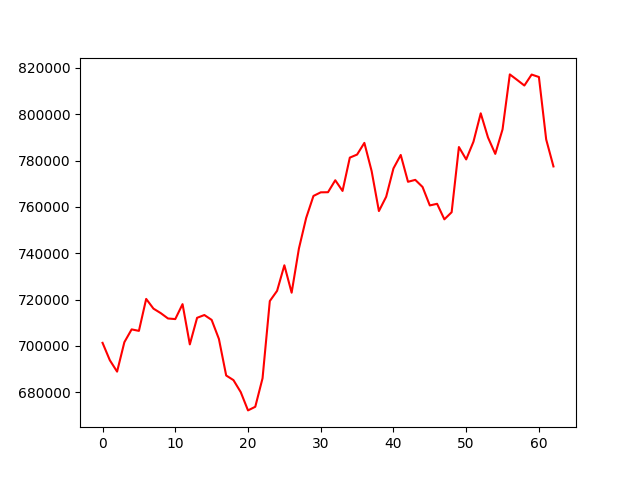

Data behind this chart, as committed beside it:
account_value, date, daily_return
701313, 2022-10-27, 
693819, 2022-10-28, -0.01069
688883, 2022-10-31, -0.007115
701593, 2022-11-01, 0.01845
707126, 2022-11-02, 0.007887
706481, 2022-11-03, -0.0009121
720281, 2022-11-04, 0.01953
716087, 2022-11-07, -0.005823
714149, 2022-11-08, -0.002706
711833, 2022-11-09, -0.003243
711572, 2022-11-10, -0.0003664
718026, 2022-11-11, 0.009069
700642, 2022-11-14, -0.02421
712121, 2022-11-15, 0.01638
713324, 2022-11-16, 0.00169
711229, 2022-11-17, -0.002937
702994, 2022-11-18, -0.01158
687213, 2022-11-21, -0.02245
685220, 2022-11-22, -0.002901
680039, 2022-11-23, -0.00756
672140, 2022-11-24, -0.01162
673709, 2022-11-25, 0.002333
686011, 2022-11-28, 0.01826
719361, 2022-11-29, 0.04862
723775, 2022-11-30, 0.006136
734804, 2022-12-01, 0.01524
722964, 2022-12-02, -0.01611
742024, 2022-12-05, 0.02636
755269, 2022-12-06, 0.01785
764748, 2022-12-07, 0.01255
766307, 2022-12-08, 0.002039
766359, 2022-12-09, 6.756232994375999e-05
771525, 2022-12-12, 0.00674
766911, 2022-12-13, -0.00598
781295, 2022-12-14, 0.01876
782615, 2022-12-15, 0.00169
787662, 2022-12-16, 0.006449
775473, 2022-12-19, -0.01547
758228, 2022-12-20, -0.02224
764402, 2022-12-21, 0.008143
776638, 2022-12-22, 0.01601
782447, 2022-12-23, 0.00748
770863, 2022-12-26, -0.0148
771690, 2022-12-27, 0.001073
768626, 2022-12-28, -0.00397
760649, 2022-12-29, -0.01038
761358, 2022-12-30, 0.0009316
754650, 2023-01-03, -0.008811
757713, 2023-01-04, 0.004059
785868, 2023-01-05, 0.03716
780520, 2023-01-06, -0.006805
788159, 2023-01-09, 0.009787
800425, 2023-01-10, 0.01556
789998, 2023-01-11, -0.01303
782914, 2023-01-12, -0.008966
793495, 2023-01-13, 0.01351
817235, 2023-01-16, 0.02992
814867, 2023-01-17, -0.002898
812430, 2023-01-18, -0.002991
817166, 2023-01-19, 0.005829
... 3 more rows
